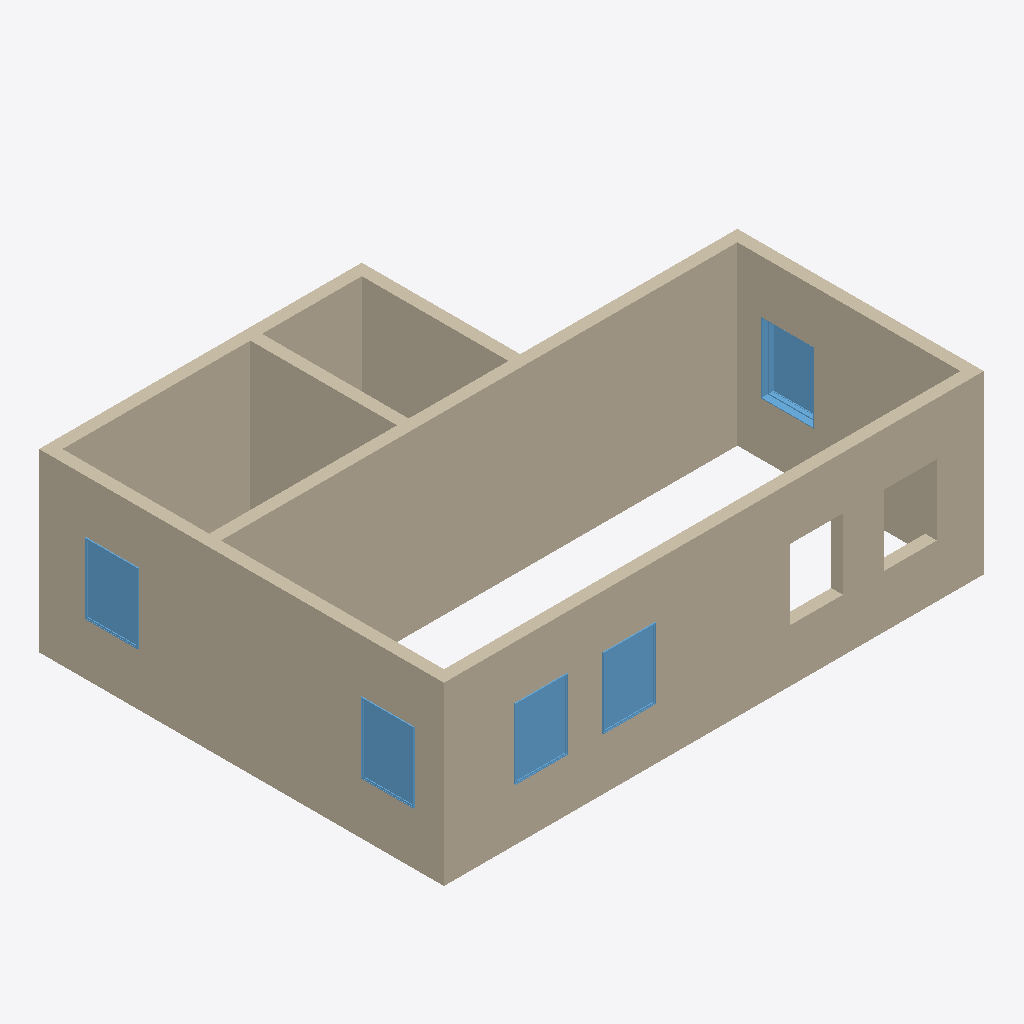
Isometric view of an IFC building model (IFC-SPF (STEP), schema IFC4X3, length unit millimetre), seen from the south-west, elements coloured by IFC class: 8 walls (beige), 5 windows (light blue).
Extent 9.2 m × 6.9 m × 3.0 m (x, y, z). Storeys (2): L1 at 0.00 m; L2 at 3.00 m. Elements (13): 8 IfcWall, 5 IfcWindow.

HEADER;
FILE_DESCRIPTION(('ViewDefinition [CoordinationView]','RevitIdentifiers [ContentGUID: cbb0ae2e-6350-4225-8ca4-af668662c38d, VersionGUID: a1c7e6b0-052f-4d91-a720-bc94c044346a, NumberOfSaves: 23]','CoordinateReference [CoordinateBase: Shared Coordinates]'),'2;1');
FILE_NAME('01_01_019.ifc','2026-01-19T16:35:37+01:00',(''),(''),'ODA SDAI 24.6','Autodesk Revit 24.3.30.11 (ENU) - IFC 24.3.30.11','');
FILE_SCHEMA(('IFC4X3'));
ENDSEC;
DATA;
#27=IFCPROJECT('3BiAukOr129OoahsPvdJnz',#18,'Project Number',$,$,'Project Name','Project Status',(#22),#799);
#42=IFCSITE('3BiAukOr129OoahsPvdJn$',#18,'Default',$,$,#41,$,$,.ELEMENT.,(42,21,31,401672),(-71,-3,-24,-345703),0.0,$,$);
#32=IFCBUILDING('3BiAukOr129OoahsPvdJny',#18,'Building Name',$,$,#30,$,'Building Name',.ELEMENT.,$,$,#31);
#35=IFCBUILDINGSTOREY('2JF4e6axWHqu3u0C1FZlmi',#18,'L1',$,'Level:8mm Head',#34,$,'L1',.ELEMENT.,0.0);
#39=IFCBUILDINGSTOREY('1ZGO8hrFCHqw0v0026FpFv',#18,'L2',$,'Level:8mm Head',#38,$,'L2',.ELEMENT.,3000.0);
#109=IFCWALL('1mRYVM4YfFFBRkcbz1hHaA',#18,'Basic Wall:Generic - 200mm:1602319',$,'Basic Wall:Generic - 200mm',#97,#108,'1602319',.NOTDEFINED.);
#73=IFCWALL('1mRYVM4YfFFBRkcbz1hHZ$',#18,'Basic Wall:Generic - 200mm:1602298',$,'Basic Wall:Generic - 200mm',#57,#72,'1602298',.NOTDEFINED.);
#153=IFCWALL('1mRYVM4YfFFBRkcbz1hHbM',#18,'Basic Wall:Generic - 200mm:1602387',$,'Basic Wall:Generic - 200mm',#141,#152,'1602387',.NOTDEFINED.);
#613=IFCWALL('1mRYVM4YfFFBRkcbz1hHAI',#18,'Basic Wall:Generic - 200mm:1603735',$,'Basic Wall:Generic - 200mm',#601,#612,'1603735',.NOTDEFINED.);
#197=IFCWALL('1mRYVM4YfFFBRkcbz1hHcs',#18,'Basic Wall:Generic - 200mm:1602483',$,'Basic Wall:Generic - 200mm',#185,#196,'1602483',.NOTDEFINED.);
#131=IFCWALL('1mRYVM4YfFFBRkcbz1hHa_',#18,'Basic Wall:Generic - 200mm:1602363',$,'Basic Wall:Generic - 200mm',#119,#130,'1602363',.NOTDEFINED.);
#635=IFCWALL('1mRYVM4YfFFBRkcbz1hHCV',#18,'Basic Wall:Generic - 200mm:1603866',$,'Basic Wall:Generic - 200mm',#623,#634,'1603866',.NOTDEFINED.);
#175=IFCWALL('1mRYVM4YfFFBRkcbz1hHbp',#18,'Basic Wall:Generic - 200mm:1602422',$,'Basic Wall:Generic - 200mm',#163,#174,'1602422',.NOTDEFINED.);
#515=IFCWINDOW('1mRYVM4YfFFBRkcbz1hHz0',#18,'M_Window-Fixed:900 x 1200mm:1602885',$,'M_Window-Fixed:900 x 1200mm',#751,#511,'1602885',1200.0,900.0,.WINDOW.,.NOTDEFINED.,$);
#575=IFCWINDOW('1mRYVM4YfFFBRkcbz1hHo4',#18,'M_Window-Fixed:900 x 1200mm:1603201',$,'M_Window-Fixed:900 x 1200mm',#706,#571,'1603201',1200.0,900.0,.WINDOW.,.NOTDEFINED.,$);
#590=IFCWINDOW('1mRYVM4YfFFBRkcbz1hHpZ',#18,'M_Window-Fixed:900 x 1200mm:1603302',$,'M_Window-Fixed:900 x 1200mm',#721,#586,'1603302',1200.0,900.0,.WINDOW.,.NOTDEFINED.,$);
#496=IFCWINDOW('1mRYVM4YfFFBRkcbz1hHvq',#18,'M_Window-Fixed:900 x 1200mm:1602673',$,'M_Window-Fixed:900 x 1200mm',#736,#492,'1602673',1200.0,900.0,.WINDOW.,.NOTDEFINED.,$);
#560=IFCWINDOW('1mRYVM4YfFFBRkcbz1hH$v',#18,'M_Window-Fixed:900 x 1200mm:1603068',$,'M_Window-Fixed:900 x 1200mm',#796,#556,'1603068',1200.0,900.0,.WINDOW.,.NOTDEFINED.,$);
ENDSEC;
